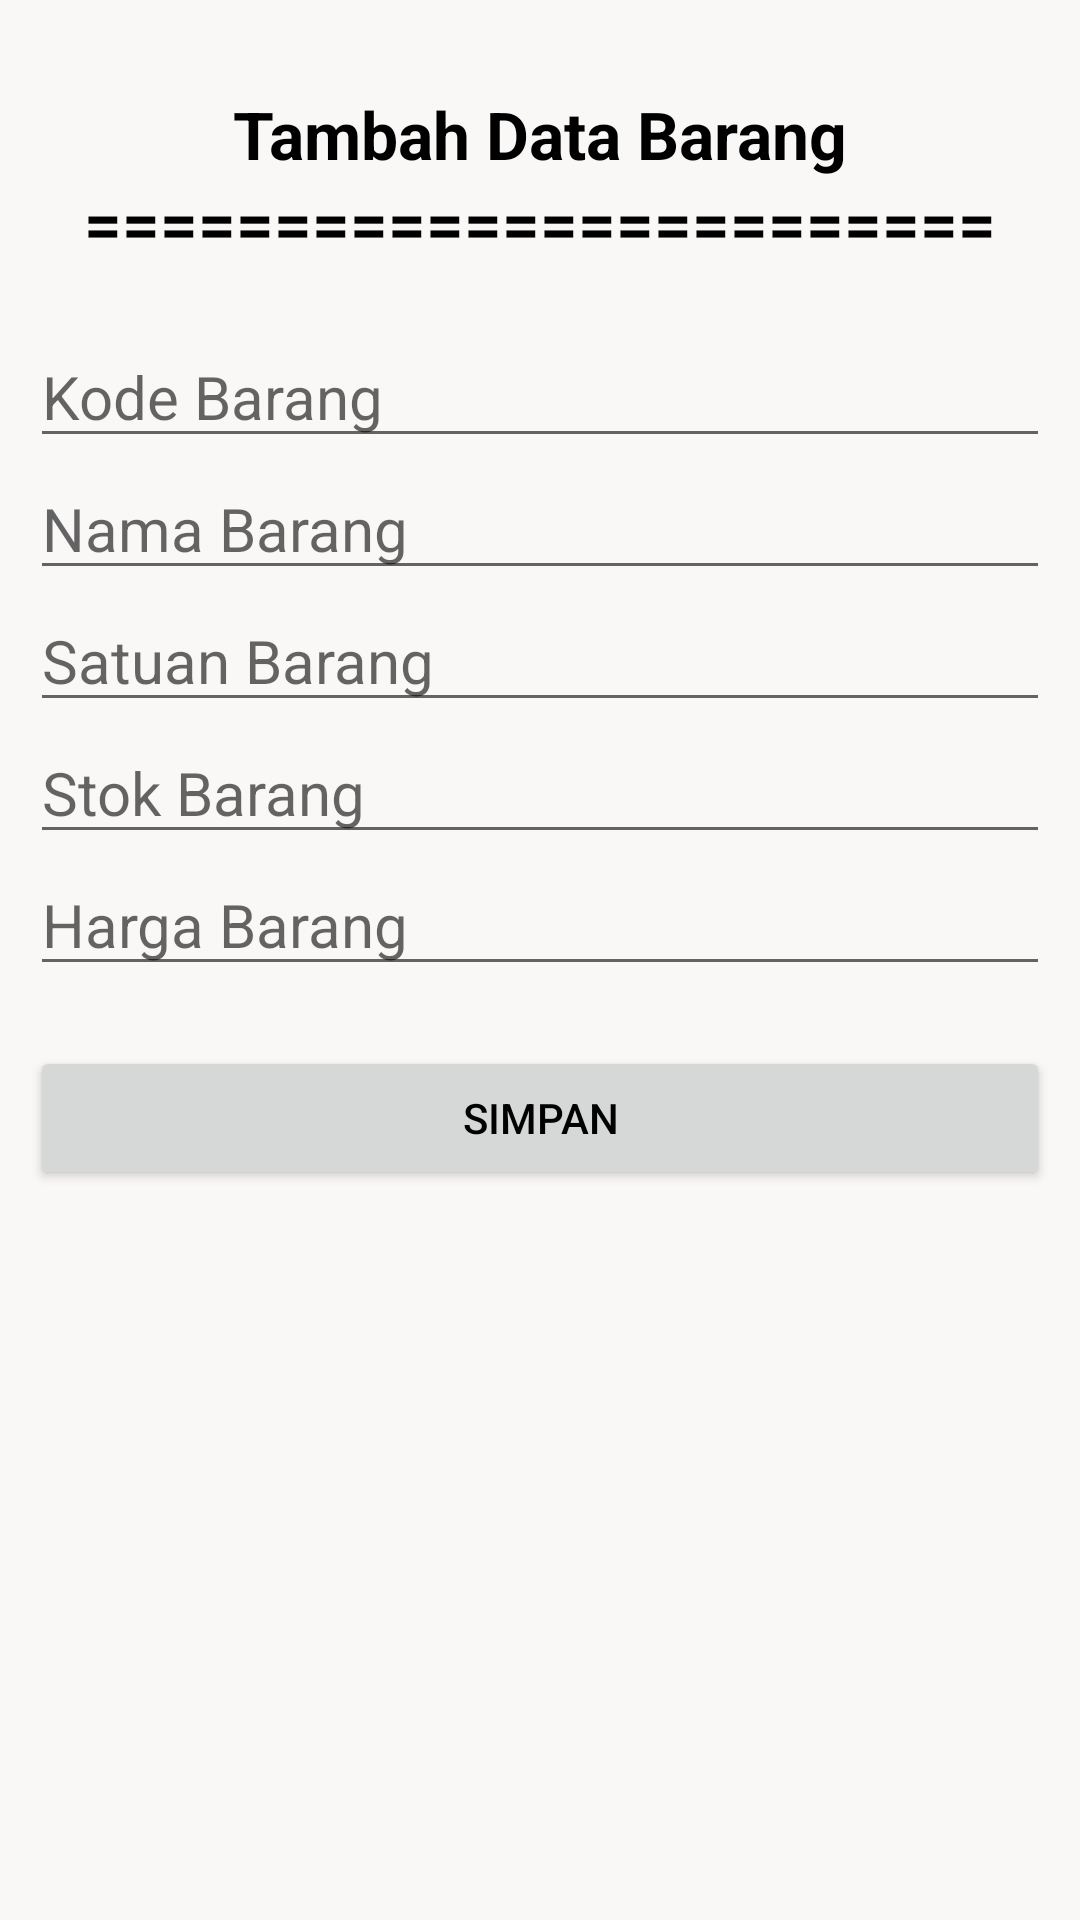

Produce the Android XML layout that renders to this screen, including the resource entries it uses.
<!-- AndroidManifest.xml: application theme Theme.FinalProject -->
<!-- res/layout/activity_tambah.xml -->
<?xml version="1.0" encoding="utf-8"?>
<LinearLayout xmlns:android="http://schemas.android.com/apk/res/android"
    xmlns:app="http://schemas.android.com/apk/res-auto"
    xmlns:tools="http://schemas.android.com/tools"
    android:layout_width="match_parent"
    android:layout_height="wrap_content"
    android:orientation="vertical"
    tools:context=".Activity.Tambah"
    android:padding="10dp"
    android:layout_marginTop="155dp"
    android:background="@color/abu">

    <TextView
        android:id="@+id/tv_judul"
        android:layout_width="match_parent"
        android:layout_height="wrap_content"
        android:text="Tambah Data Barang"
        android:textAlignment="center"
        android:textSize="22sp"
        android:textStyle="bold"
        android:layout_marginTop="20dp"/>

    <TextView
        android:id="@+id/tv_line"
        android:layout_width="match_parent"
        android:layout_height="wrap_content"
        android:text="========================"
        android:textAlignment="center"
        android:textSize="22sp"
        android:textStyle="bold"
        android:layout_marginBottom="20dp"/>

    <EditText
        android:id="@+id/et_kode"
        android:layout_width="match_parent"
        android:layout_height="wrap_content"
        android:hint="Kode Barang"
        android:textSize="20sp"
        android:inputType="text"/>

    <EditText
        android:id="@+id/et_nama"
        android:layout_width="match_parent"
        android:layout_height="wrap_content"
        android:hint="Nama Barang"
        android:textSize="20sp"
        android:inputType="text"/>

    <EditText
        android:id="@+id/et_satuan"
        android:layout_width="match_parent"
        android:layout_height="wrap_content"
        android:hint="Satuan Barang"
        android:textSize="20sp"
        android:inputType="text"/>

    <EditText
        android:id="@+id/et_stok"
        android:layout_width="match_parent"
        android:layout_height="wrap_content"
        android:hint="Stok Barang"
        android:textSize="20sp"
        android:inputType="text"/>

    <EditText
        android:id="@+id/et_harga"
        android:layout_width="match_parent"
        android:layout_height="wrap_content"
        android:hint="Harga Barang"
        android:textSize="20sp"
        android:inputType="text"/>

    <Button
        android:id="@+id/b_simpan"
        android:layout_width="match_parent"
        android:layout_height="wrap_content"
        android:text="SIMPAN"
        android:layout_marginTop="20dp"/>
</LinearLayout>
<!-- resources referenced by this layout -->
<resources>
  <color name="abu">#FAF8F7</color>
  <style name="Theme.FinalProject" parent="Theme.MaterialComponents.DayNight.DarkActionBar">
          
          <item name="colorPrimary">@color/green</item>
          <item name="colorPrimaryVariant">@color/orange</item>
          <item name="colorOnPrimary">@color/white</item>
          
          <item name="colorSecondary">@color/gray</item>
          <item name="colorSecondaryVariant">@color/orange</item>
          <item name="colorOnSecondary">@color/black</item>
          
          <item name="android:statusBarColor">?attr/colorPrimaryVariant</item>
          
          <item name="android:textColor">@color/black</item>
      </style>
  <color name="green">#01783B</color>
  <color name="orange">#FF9800</color>
  <color name="white">#FFFFFFFF</color>
  <color name="gray">#DED5D0</color>
  <color name="black">#FF000000</color>
</resources>
